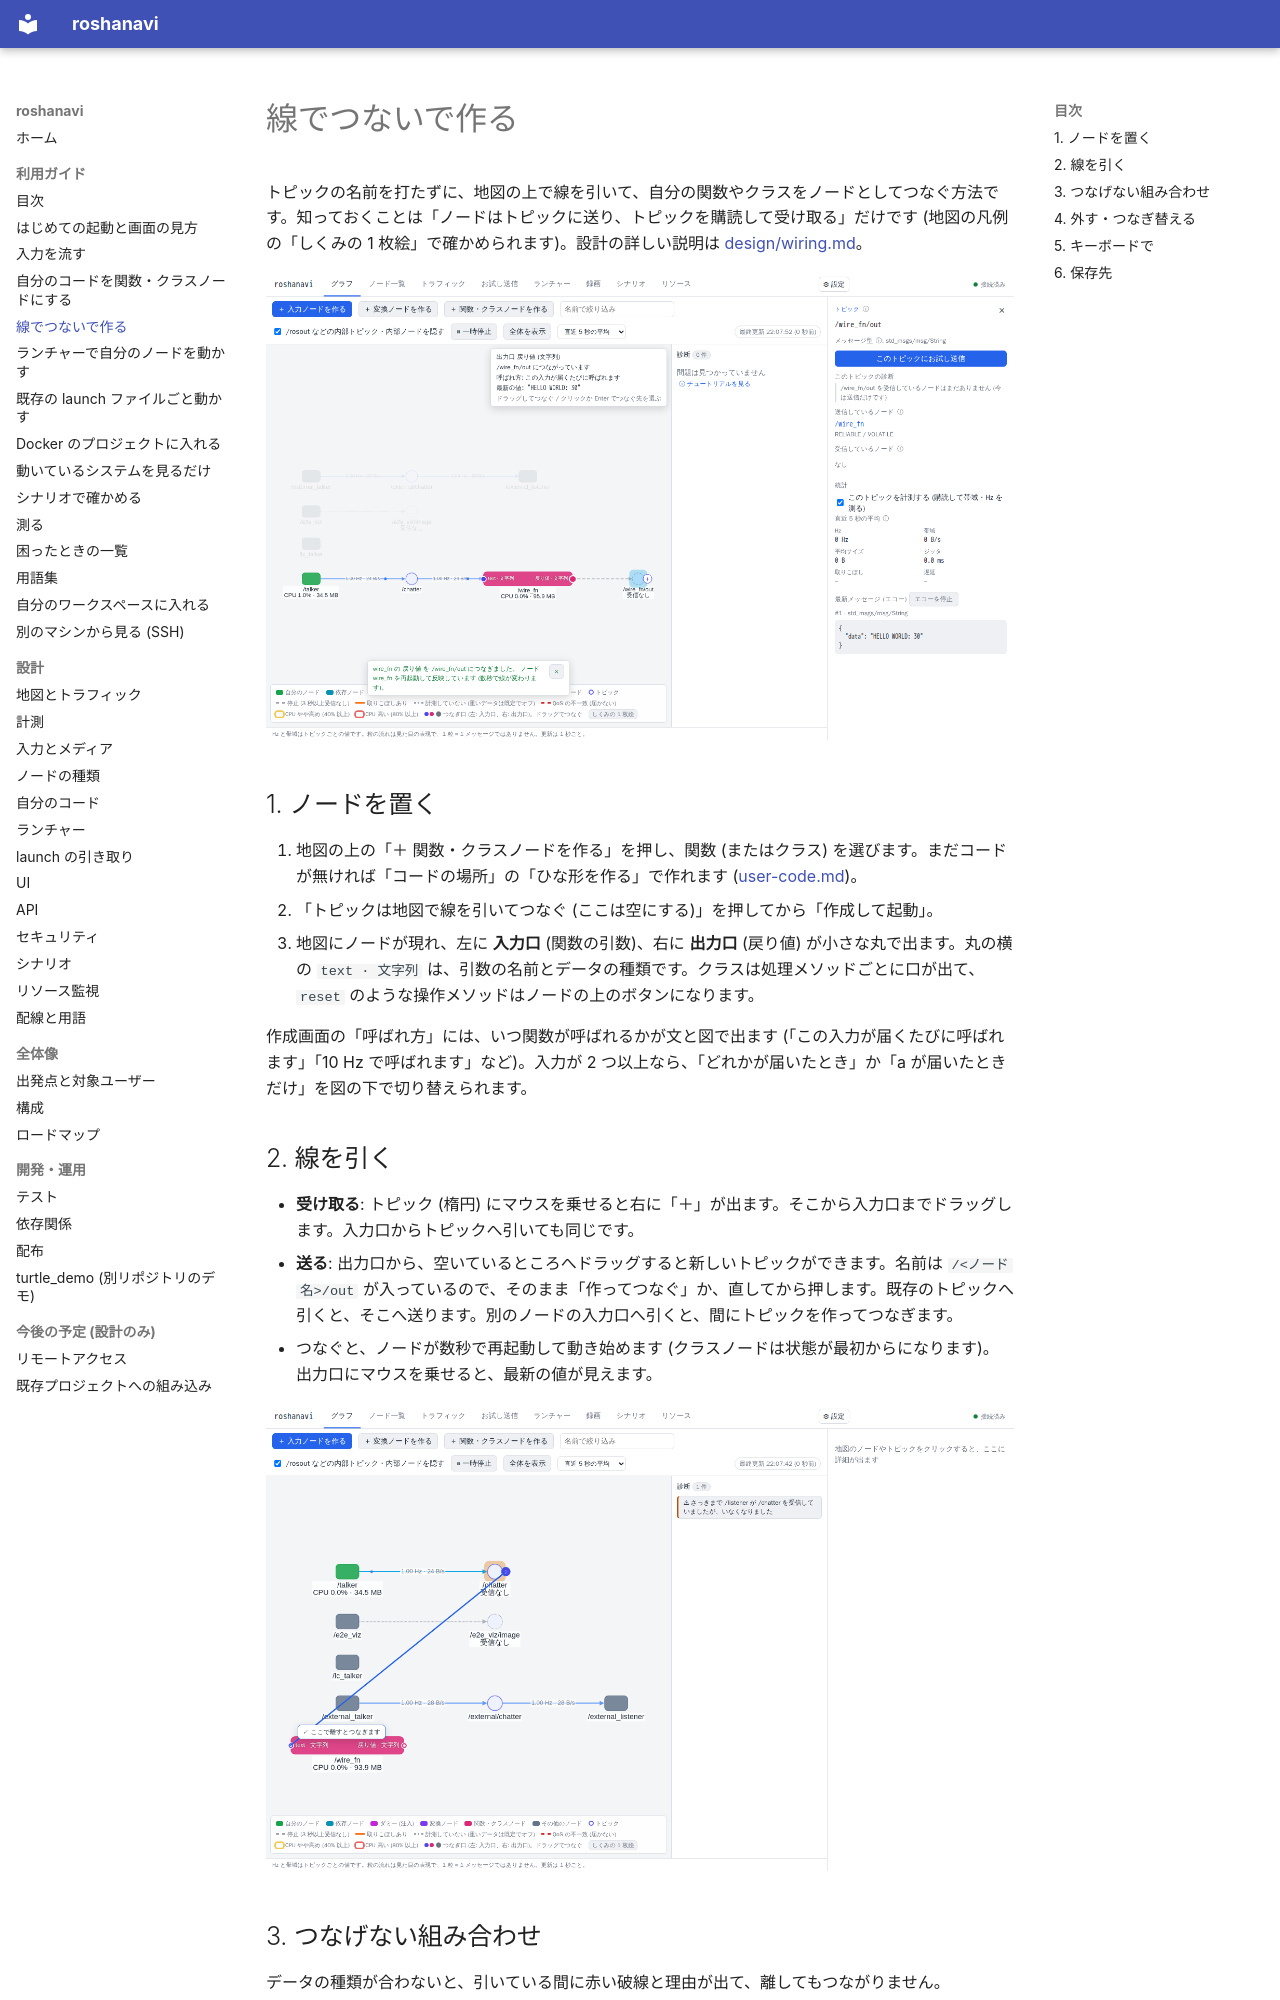

repository: shimejilib/roshanavi · page: guide/wiring/index.html · generator: mkdocs

# 線でつないで作る

トピックの名前を打たずに、地図の上で線を引いて、自分の関数やクラスをノードとしてつなぐ方法です。知っておくことは「ノードはトピックに送り、トピックを購読して受け取る」だけです (地図の凡例の「しくみの 1 枚絵」で確かめられます)。設計の詳しい説明は [design/wiring.md](../design/wiring.md)。

![つないだ関数ノード](../images/wiring-map.png)

## 1. ノードを置く
1. 地図の上の「＋ 関数・クラスノードを作る」を押し、関数 (またはクラス) を選びます。まだコードが無ければ「コードの場所」の「ひな形を作る」で作れます ([user-code.md](user-code.md))。
2. 「トピックは地図で線を引いてつなぐ (ここは空にする)」を押してから「作成して起動」。
3. 地図にノードが現れ、左に **入力口** (関数の引数)、右に **出力口** (戻り値) が小さな丸で出ます。丸の横の `text · 文字列` は、引数の名前とデータの種類です。クラスは処理メソッドごとに口が出て、`reset` のような操作メソッドはノードの上のボタンになります。

作成画面の「呼ばれ方」には、いつ関数が呼ばれるかが文と図で出ます (「この入力が届くたびに呼ばれます」「10 Hz で呼ばれます」など)。入力が 2 つ以上なら、「どれかが届いたとき」か「a が届いたときだけ」を図の下で切り替えられます。
